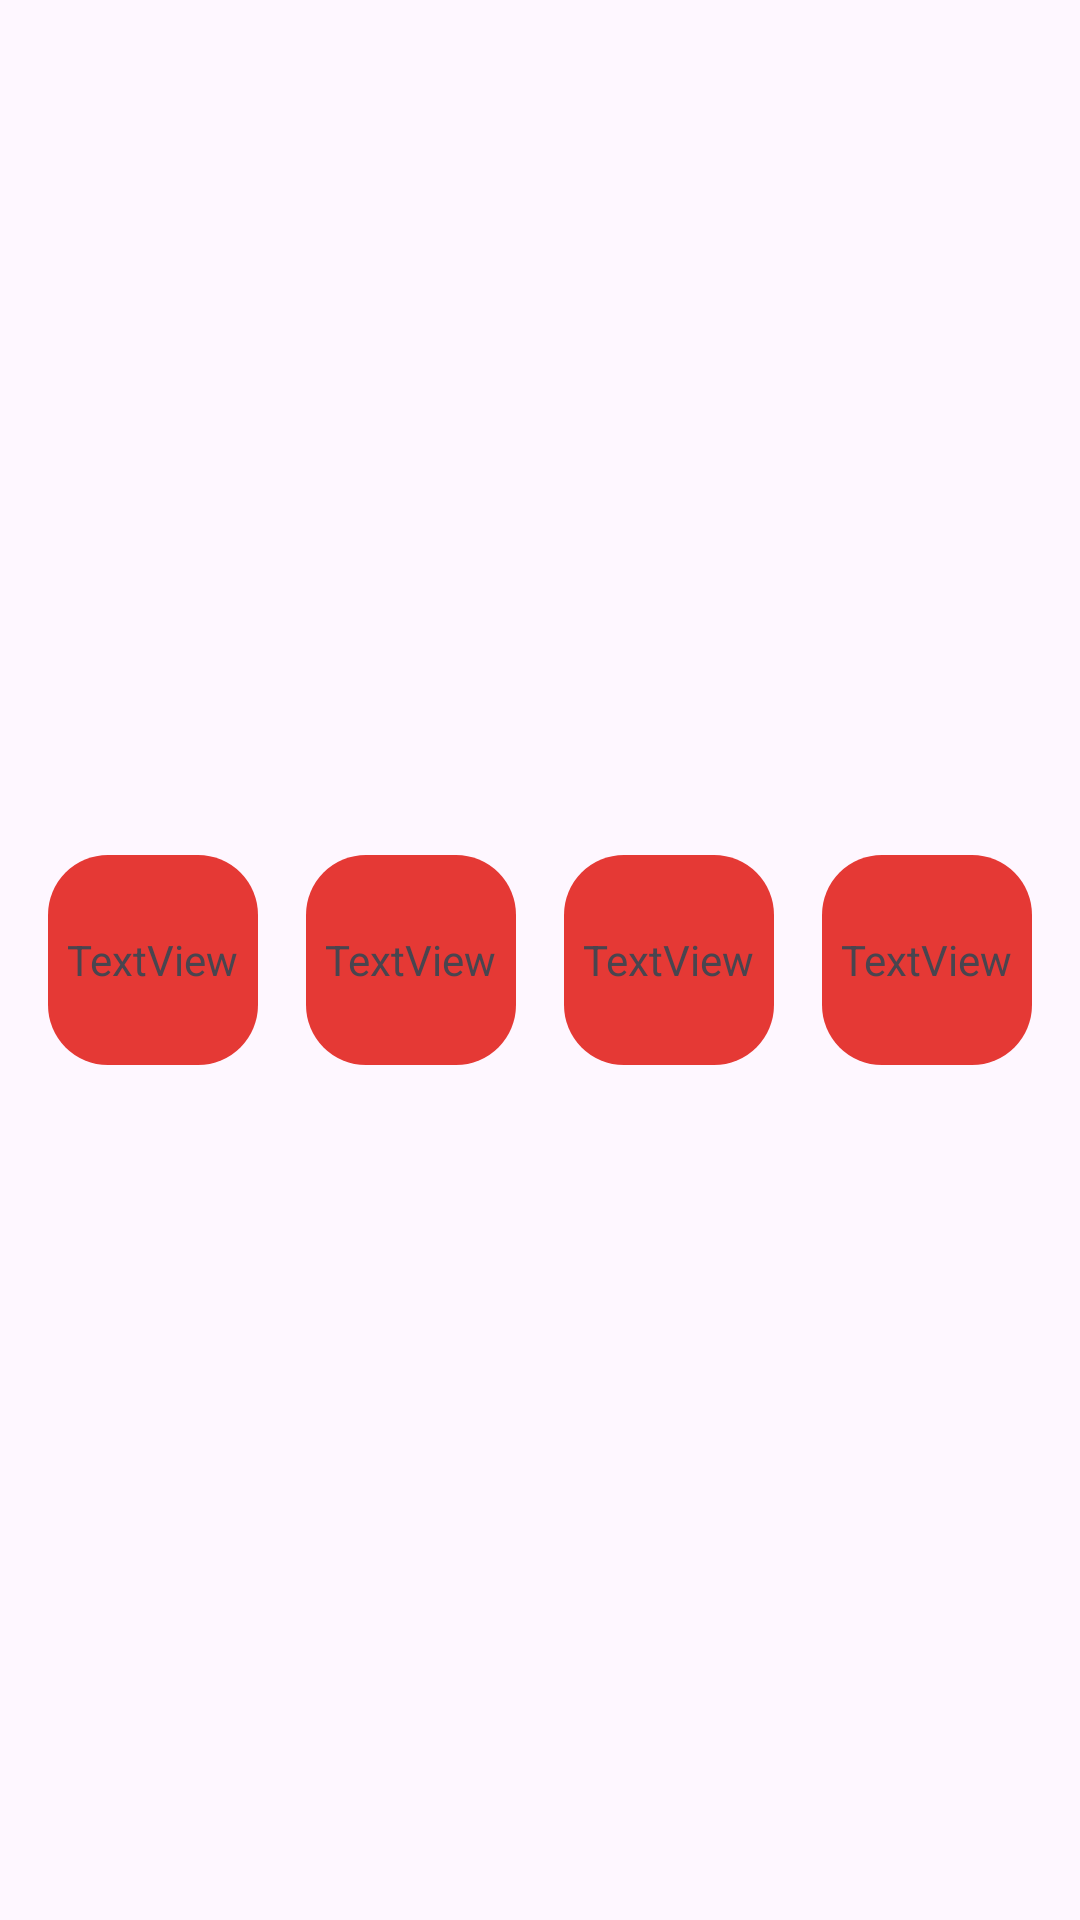

Produce the Android XML layout that renders to this screen, including the resource entries it uses.
<!-- AndroidManifest.xml: application theme Theme.FootSensor -->
<!-- res/layout/sensors_item_view.xml -->
<?xml version="1.0" encoding="utf-8"?>
<androidx.constraintlayout.widget.ConstraintLayout xmlns:android="http://schemas.android.com/apk/res/android"
    xmlns:app="http://schemas.android.com/apk/res-auto"
    xmlns:tools="http://schemas.android.com/tools"
    android:layout_width="match_parent"
    android:layout_height="wrap_content">

    <FrameLayout
        android:id="@+id/sensor1"
        android:layout_width="70dp"
        android:layout_height="70dp"
        android:layout_marginTop="8dp"
        android:layout_marginBottom="8dp"
        android:background="@drawable/block"
        app:layout_constraintBottom_toBottomOf="parent"
        app:layout_constraintEnd_toStartOf="@+id/sensor2"
        app:layout_constraintStart_toStartOf="parent"
        app:layout_constraintTop_toTopOf="parent">

        <TextView
            android:id="@+id/text_sensor1_id"
            android:layout_width="wrap_content"
            android:layout_height="wrap_content"
            android:layout_gravity="center"
            android:text="TextView" />
    </FrameLayout>


    <FrameLayout
        android:id="@+id/sensor2"
        android:layout_width="70dp"
        android:layout_height="70dp"
        android:layout_marginTop="8dp"
        android:layout_marginBottom="8dp"
        android:background="@drawable/block"
        app:layout_constraintBottom_toBottomOf="parent"
        app:layout_constraintEnd_toStartOf="@+id/sensor3"
        app:layout_constraintStart_toEndOf="@id/sensor1"
        app:layout_constraintTop_toTopOf="parent" >

        <TextView
            android:id="@+id/text_sensor2_id"
            android:layout_width="wrap_content"
            android:layout_height="wrap_content"
            android:layout_gravity="center"
            android:text="TextView" />
    </FrameLayout>

    <FrameLayout
        android:id="@+id/sensor3"
        android:layout_width="70dp"
        android:layout_height="70dp"
        android:layout_marginTop="8dp"
        android:layout_marginBottom="8dp"
        android:background="@drawable/block"
        app:layout_constraintBottom_toBottomOf="parent"
        app:layout_constraintEnd_toStartOf="@+id/sensor4"
        app:layout_constraintStart_toEndOf="@id/sensor2"
        app:layout_constraintTop_toTopOf="parent" >

        <TextView
            android:id="@+id/text_sensor3_id"
            android:layout_width="wrap_content"
            android:layout_height="wrap_content"
            android:layout_gravity="center"
            android:text="TextView" />
    </FrameLayout>

    <FrameLayout
        android:id="@+id/sensor4"
        android:layout_width="70dp"
        android:layout_height="70dp"
        android:layout_marginTop="8dp"
        android:layout_marginBottom="8dp"
        android:background="@drawable/block"
        app:layout_constraintBottom_toBottomOf="parent"
        app:layout_constraintEnd_toEndOf="parent"
        app:layout_constraintStart_toEndOf="@id/sensor3"
        app:layout_constraintTop_toTopOf="parent" >

        <TextView
            android:id="@+id/text_sensor4_id"
            android:layout_width="wrap_content"
            android:layout_height="wrap_content"
            android:layout_gravity="center"
            android:text="TextView" />
    </FrameLayout>

</androidx.constraintlayout.widget.ConstraintLayout>
<!-- resources referenced by this layout -->
<resources>
  <!-- drawable block (drawable) -->
  <?xml version="1.0" encoding="utf-8"?>
  <shape xmlns:android="http://schemas.android.com/apk/res/android"
      android:shape="rectangle">
      <corners android:radius="20dp"/>
      <solid android:color="@color/red_600"/>
  
  </shape>
  <style name="Theme.FootSensor" parent="Theme.Material3.DayNight.NoActionBar">
          
          <item name="colorPrimary">@color/purple_500</item>
          <item name="colorPrimaryVariant">@color/purple_700</item>
          <item name="colorOnPrimary">@color/white</item>
          
          <item name="colorSecondary">@color/teal_200</item>
          <item name="colorSecondaryVariant">@color/teal_700</item>
          <item name="colorOnSecondary">@color/black</item>
          
          <item name="android:statusBarColor">?attr/colorPrimaryVariant</item>
          
      </style>
  <color name="red_600">#E53935</color>
  <color name="purple_500">#FF6200EE</color>
  <color name="purple_700">#FF3700B3</color>
  <color name="white">#FFFFFFFF</color>
  <color name="teal_200">#FF03DAC5</color>
  <color name="teal_700">#FF018786</color>
  <color name="black">#FF000000</color>
</resources>
